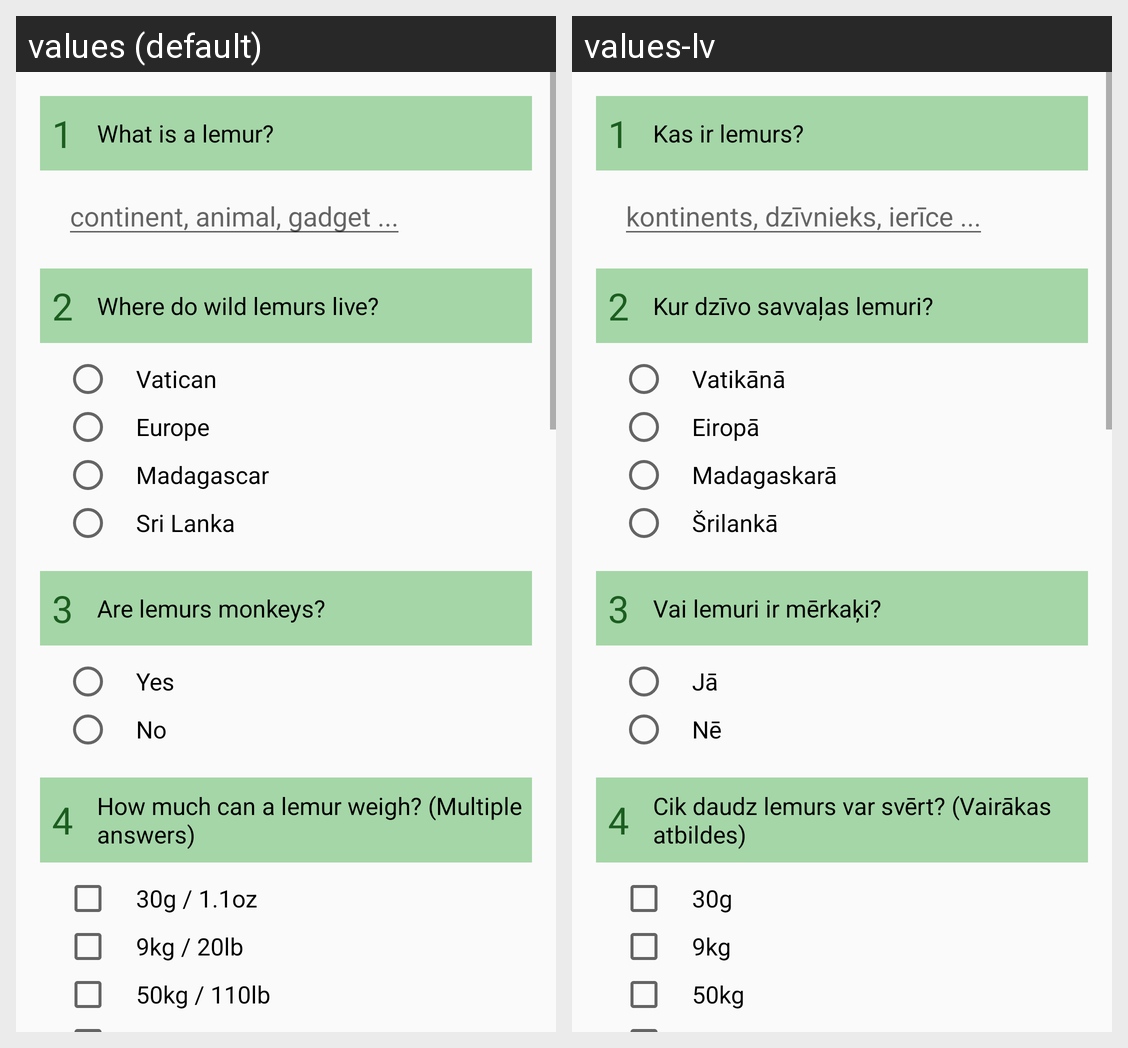

Here is an Android app screen in its default locale and in the app's own translations. Write out the translated-string differences for the strings that appear on this screen.
Android screen res/layout/activity_main.xml rendered under 2 locales, left to right: values (default), values-lv. Device: Nexus 5 (rendered at 1080×1920; each locale shown at half size, 540×960, under a caption strip naming it); theme AppTheme.
Strings drawn on this screen, with the default value and each locale's value (text and hints the layout hard-codes, and strings that could not be matched under every locale, appear in the picture but are not listed):

question1
  values: What is a lemur?
  values-lv: Kas ir lemurs?

hint
  values: continent, animal, gadget ...
  values-lv: kontinents, dzīvnieks, ierīce ...

question2
  values: Where do wild lemurs live?
  values-lv: Kur dzīvo savvaļas lemuri?

q2_a1
  values: Vatican
  values-lv: Vatikānā

q2_a2
  values: Europe
  values-lv: Eiropā

q2_a3
  values: Madagascar
  values-lv: Madagaskarā

q2_a4
  values: Sri Lanka
  values-lv: Šrilankā

question3
  values: Are lemurs monkeys?
  values-lv: Vai lemuri ir mērkaķi?

q3_a1
  values: Yes
  values-lv: Jā

q3_a2
  values: No
  values-lv: Nē

question4
  values: How much can a lemur weigh? (Multiple answers)
  values-lv: Cik daudz lemurs var svērt? (Vairākas atbildes)

q4_a1
  values: 30g / 1.1oz
  values-lv: 30g

q4_a2
  values: 9kg / 20lb
  values-lv: 9kg

q4_a3
  values: 50kg / 110lb
  values-lv: 50kg

q8_a1
  values: Yes
  values-lv: Jā

q8_a2
  values: No
  values-lv: Nē
